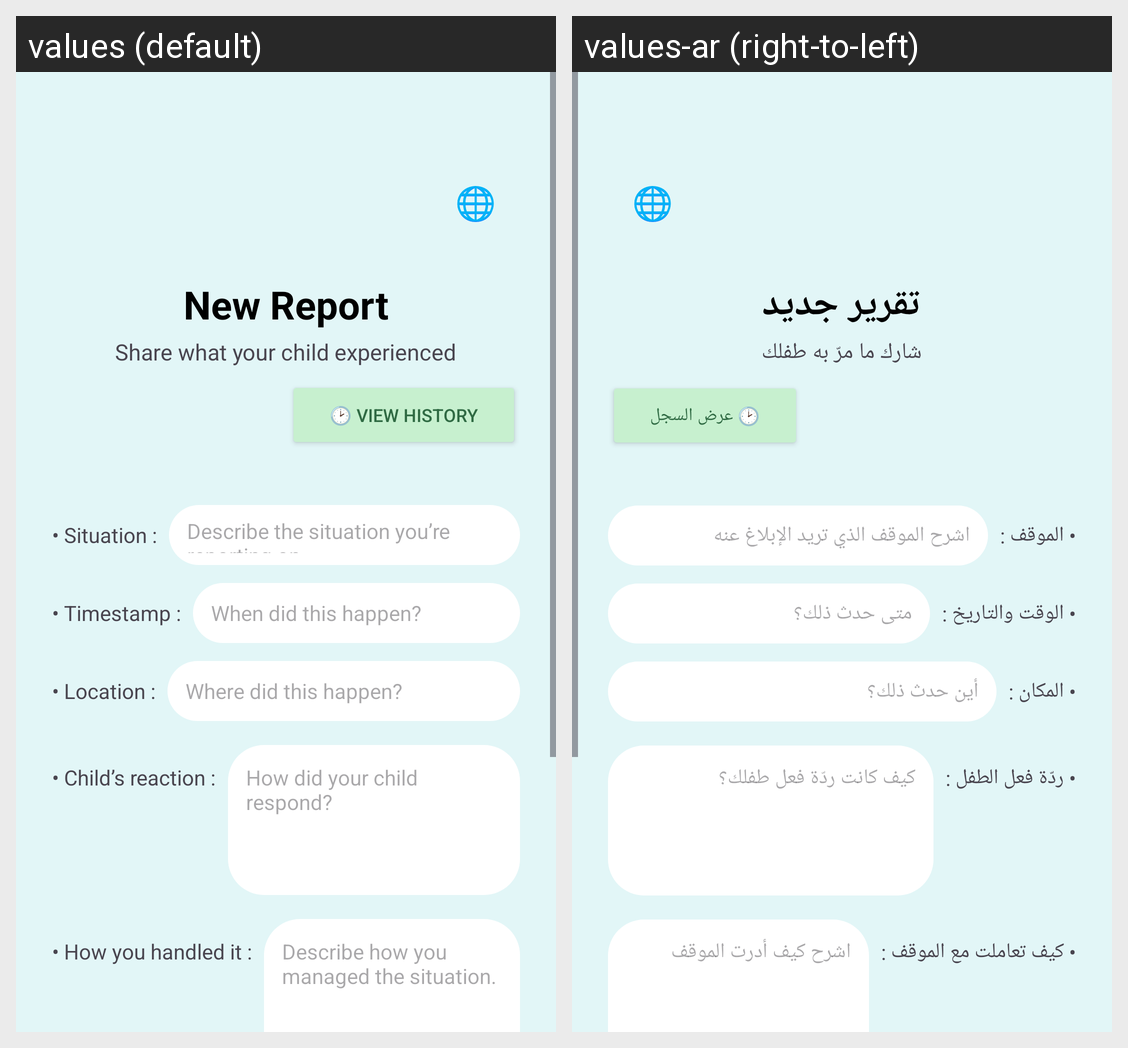

Strings drawn on this Android screen and how each of the app's shown locales translates them:
Android screen res/layout/activity_new_report.xml rendered under 2 locales, left to right: values (default), values-ar (right-to-left). Device: Nexus 5 (rendered at 1080×1920; each locale shown at half size, 540×960, under a caption strip naming it); theme Theme.ASDProject.
Strings drawn on this screen, with the default value and each locale's value (text and hints the layout hard-codes, and strings that could not be matched under every locale, appear in the picture but are not listed):

btn_lang
  values: 🌐
  values-ar: 🌐

new_report_title
  values: New Report
  values-ar: تقرير جديد

new_report_subtitle
  values: Share what your child experienced
  values-ar: شارك ما مرّ به طفلك

new_report_view_history
  values: 🕑 View History
  values-ar: 🕑 عرض السجل

new_report_label_situation
  values: • Situation :
  values-ar: • الموقف :

new_report_hint_situation
  values: Describe the situation you’re reporting on
  values-ar: اشرح الموقف الذي تريد الإبلاغ عنه

new_report_label_timestamp
  values: • Timestamp :
  values-ar: • الوقت والتاريخ :

new_report_hint_timestamp
  values: When did this happen?
  values-ar: متى حدث ذلك؟

new_report_label_location
  values: • Location :
  values-ar: • المكان :

new_report_hint_location
  values: Where did this happen?
  values-ar: أين حدث ذلك؟

new_report_label_child_reaction
  values: • Child’s reaction :
  values-ar: • ردّة فعل الطفل :

new_report_hint_child_reaction
  values: How did your child respond?
  values-ar: كيف كانت ردّة فعل طفلك؟

new_report_label_how_handled
  values: • How you handled it :
  values-ar: • كيف تعاملت مع الموقف :

new_report_hint_how_handled
  values: Describe how you managed the situation.
  values-ar: اشرح كيف أدرت الموقف
